Run: headless pygame with SDL's dummy video driver; simulated clock (each Clock.tick advances the game by its frame time, no real sleeping); random seed 0; keys injected as events and as key.get_pressed() state; no mouse input.
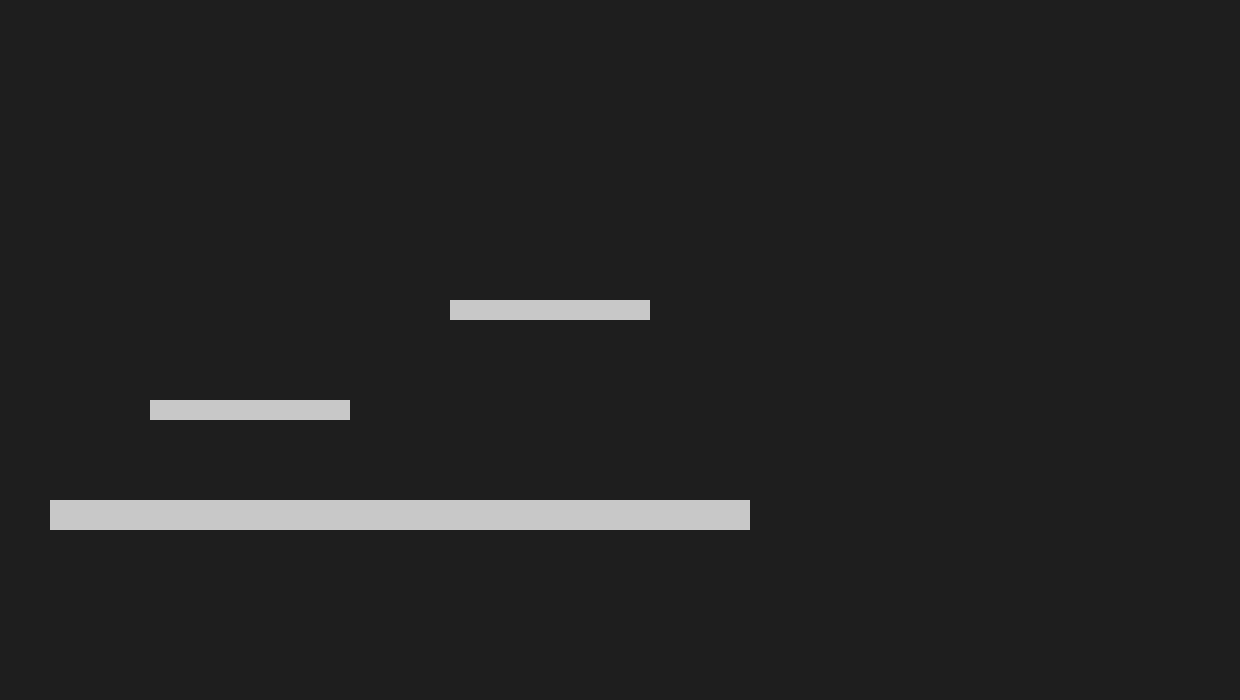
Frame 1 of 4 · flips 1–60 · no input
Frame 2 of 4 · flips 61–180 · tapped SPACE, RETURN · held RIGHT (→), D · screen unchanged from frame 1, image omitted
Frame 3 of 4 · flips 181–300 · held DOWN (↓), S · screen unchanged from frame 2, image omitted
Frame 4 of 4 · flips 301–420 · held LEFT (←), A, UP (↑), W · screen unchanged from frame 3, image omitted

The pygame program that drew these frames:

import pygame

pygame.init()
screen = pygame.display.set_mode((1240, 700))
clock = pygame.time.Clock()

joueur = pygame.Rect(100, 100, 40, 40)
vy = 0
gravite = 0.8
vx = 0
acceleration = 0.8
friction = 0.7
vitesse_max = 7

plateformes = [
    pygame.Rect(50, 500, 700, 30),  # Le sol
    pygame.Rect(150, 400, 200, 20), # Plateforme 1
    pygame.Rect(450, 300, 200, 20), # Plateforme 2
]

run = True
while run:
    screen.fill((30, 30, 30))
    for event in pygame.event.get():
        if event.type == pygame.QUIT: run = False

    # Mouvement horizontal
    keys = pygame.key.get_pressed()
    direction = 0
    if keys[pygame.K_LEFT] or keys[pygame.K_q]:
        direction = -1
    if keys[pygame.K_RIGHT] or keys[pygame.K_d]:
        direction += 1

    if direction != 0:
        vx += direction * acceleration
    else:
        vx *= friction

    if vx > vitesse_max:
        vx = vitesse_max
    if vx < -vitesse_max:
        vx = -vitesse_max
    if abs(vx) < 0.1:
        vx = 0
    joueur.x += vx

    # Physique verticale
    vy += gravite
    joueur.y += vy

    # Détection de collision
    en_contact = False
    for p in plateformes:
        if joueur.colliderect(p):
            if vy > 0 and not keys[pygame.K_DOWN]:
                if (joueur.bottom - vy) <= p.top:
                    joueur.bottom = p.top
                    vy = 0
                    en_contact = True


            elif vy < 0:
                if joueur.top >= p.bottom + vy - 1:
                    joueur.top = p.bottom
                    vy = 0

    # Saut
    if keys[pygame.K_SPACE] and en_contact:
        vy = -16

    # Dessin
    pygame.draw.rect(screen, (0, 255, 100), joueur) # Joueur
    for p in plateformes:
        pygame.draw.rect(screen, (200, 200, 200), p) # Plateformes

    pygame.display.flip()
    clock.tick(60)

pygame.quit()
